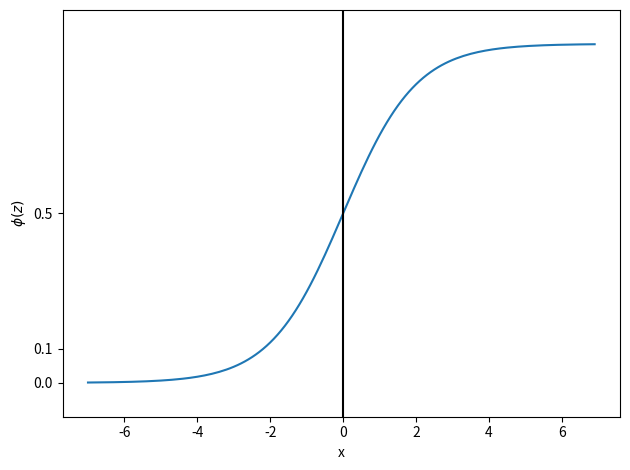

Here is the Python script that generated this plot:
import matplotlib.pyplot as plt
import numpy as np

def sigmoid(z):
    return 1.0 / (1.0 + np.exp(-z))

z = np.arange(-7, 7, 0.1)
phi_z = sigmoid(z)
plt.plot(z, phi_z)
plt.axvline(0.0, color='k')
plt.ylim(-0.1, 1.1)
plt.xlabel('x')
plt.ylabel('$\phi (z)$')
plt.yticks([0.0, 0.5, 0.1])
ax = plt.gca()
plt.tight_layout()
plt.show()